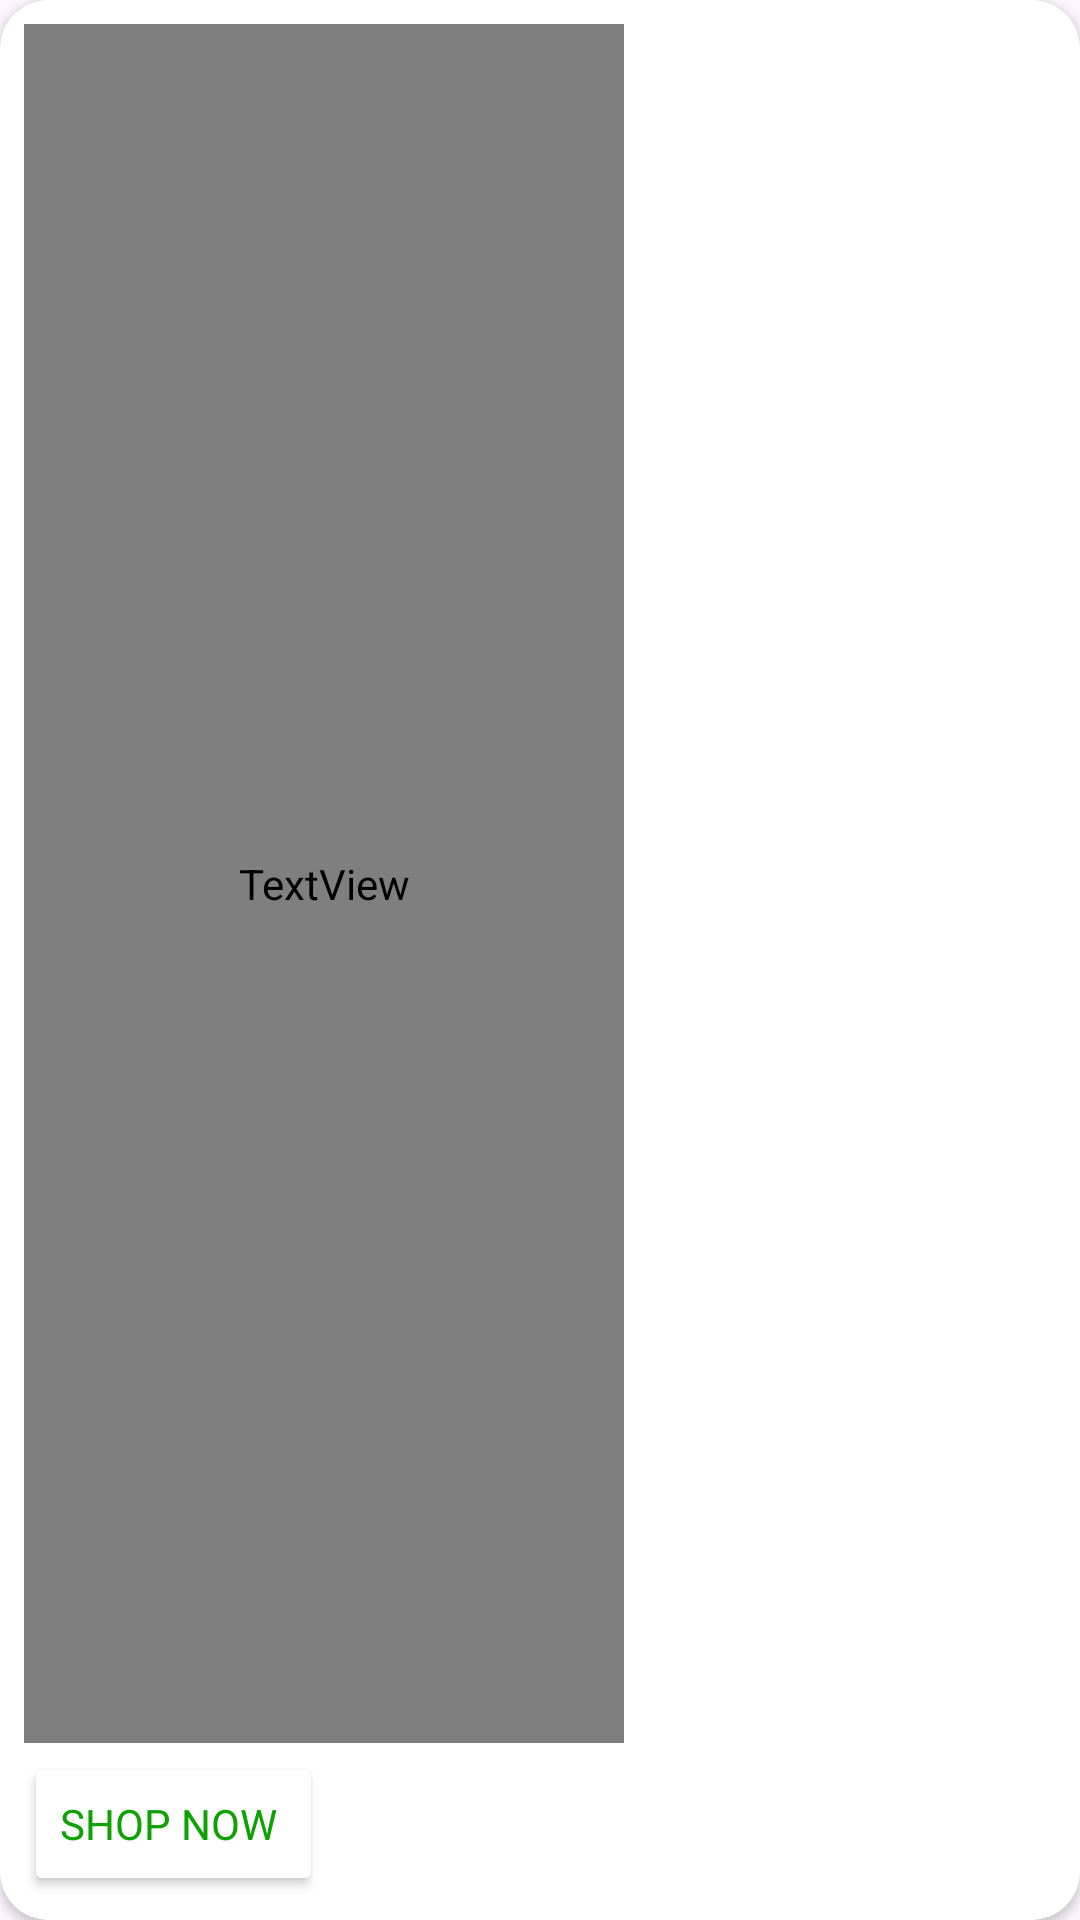

The Android layout XML behind this screen, and the referenced resources:
<!-- AndroidManifest.xml: application theme Theme.Grocerly -->
<!-- res/layout/recyc_offers.xml -->
<?xml version="1.0" encoding="utf-8"?>
<androidx.cardview.widget.CardView xmlns:android="http://schemas.android.com/apk/res/android"
    xmlns:app="http://schemas.android.com/apk/res-auto"
    xmlns:tools="http://schemas.android.com/tools"
    android:id="@+id/cardviewoffer"
    android:layout_width="match_parent"
    android:layout_height="wrap_content"
    android:layout_margin="3dp"
    app:cardCornerRadius="16dp">


    <androidx.constraintlayout.widget.ConstraintLayout
        android:layout_width="match_parent"
        android:layout_height="match_parent">

        <TextView
            android:id="@+id/txtviewofferText"
            android:layout_width="200dp"
            android:layout_height="0dp"
            android:layout_marginStart="8dp"
            android:layout_marginTop="8dp"
            android:layout_marginBottom="3dp"
            android:ellipsize="end"
            android:gravity="start|center"
            android:fontFamily="@font/baloo_da_2_bold"
            android:textColor="@color/black"
            android:textSize="20sp"
            android:textStyle="bold"
            app:layout_constraintBottom_toTopOf="@+id/shopnowbtn"
            app:layout_constraintStart_toStartOf="parent"
            app:layout_constraintTop_toTopOf="parent"
            tools:text="This is something you will get at the end of the day so be ready? " />

        <Button
            android:id="@+id/shopnowbtn"
            android:layout_width="wrap_content"
            android:layout_height="wrap_content"
            android:layout_marginBottom="8dp"
            android:backgroundTint="@color/white"
            android:text="Shop Now "
            android:textColor="@color/green"
            app:layout_constraintBottom_toBottomOf="parent"
            app:layout_constraintStart_toStartOf="@+id/txtviewofferText" />

        <ImageView
            android:id="@+id/imgviewItem"
            android:layout_width="0dp"
            android:layout_height="200dp"
            android:scaleType="fitXY"
            app:layout_constraintBottom_toBottomOf="parent"
            app:layout_constraintEnd_toEndOf="parent"
            app:layout_constraintHorizontal_bias="0.0"
            app:layout_constraintStart_toEndOf="@+id/txtviewofferText"
            app:layout_constraintTop_toTopOf="parent"
            app:layout_constraintVertical_bias="0.0"
            />


    </androidx.constraintlayout.widget.ConstraintLayout>

</androidx.cardview.widget.CardView>
<!-- resources referenced by this layout -->
<resources>
  <color name="black">#FF000000</color>
  <color name="green">#0CA201</color>
  <color name="white">#FFFFFFFF</color>
  <style name="Theme.Grocerly" parent="Base.Theme.Grocerly" />
  <style name="Base.Theme.Grocerly" parent="Theme.Material3.DayNight.NoActionBar">
  
              <item name="colorPrimary">@color/green</item>
              <item name="colorPrimaryContainer">@color/green</item>
  
              <item name="android:fitsSystemWindows">true</item>
              <item name="android:textColor">@color/black</item>
              <item name="fontFamily">@font/custom_font</item>
              <item name="textFillColor">@color/black</item>
  
              <item name="android:titleTextColor">@color/black</item>
              <item name="hintTextColor">@color/grey</item>
  
              <item name="android:windowLightStatusBar">true</item>
  
          </style>
  <color name="grey">#808080</color>
</resources>
